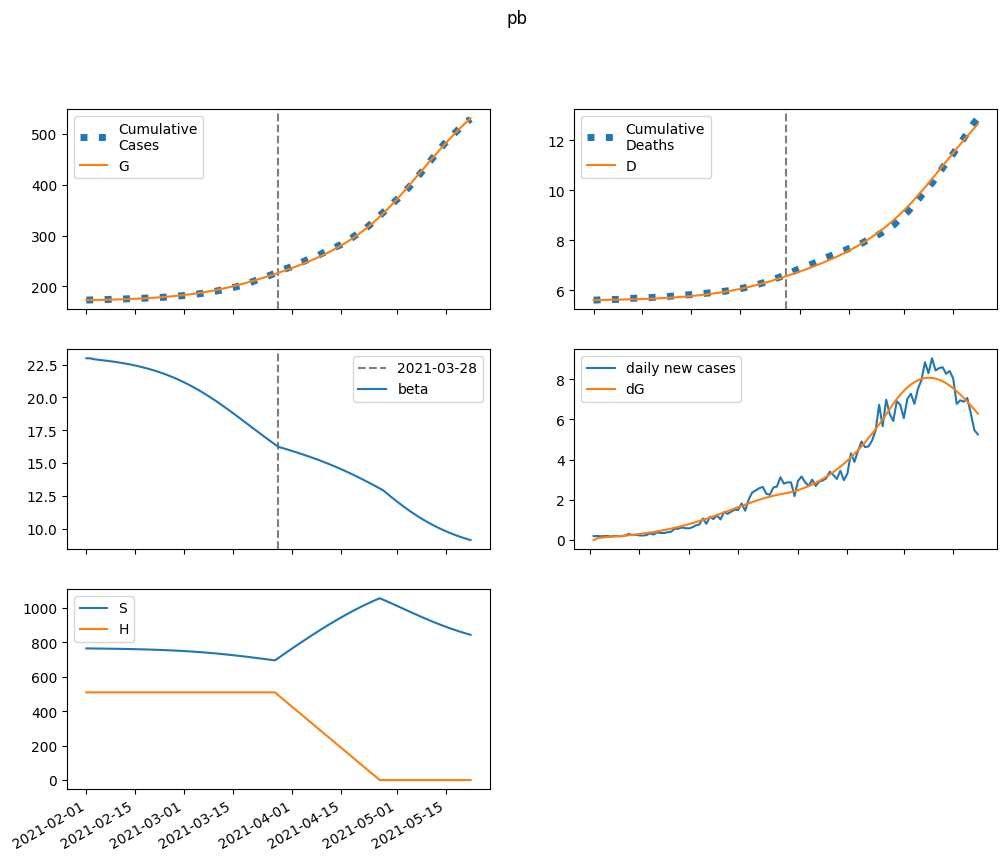

Values plotted in this chart, from the file beside it:
series, 2021-02-01, 2021-02-02, 2021-02-03, 2021-02-04, 2021-02-05, 2021-02-06, 2021-02-07, 2021-02-08, 2021-02-09, 2021-02-10, 2021-02-11, 2021-02-12, 2021-02-13, 2021-02-14, 2021-02-15, 2021-02-16, 2021-02-17, 2021-02-18, 2021-02-19, 2021-02-20, 2021-02-21, 2021-02-22, 2021-02-23
S, 764633, 764172, 763888, 763652, 763421, 763181, 762924, 762647, 762350, 762030, 761685, 761313, 760913, 760483, 760021, 759525, 758993, 758422, 757810, 757154, 756453, 755704, 754904
E, 0.0, 460.3, 652.9, 758.2, 837.2, 910.4, 985.3, 1064, 1149, 1240, 1337, 1441, 1552, 1672, 1799, 1936, 2081, 2236, 2401, 2576, 2762, 2959, 3167
I, 653.8, 392.7, 318.7, 308.9, 322, 344.1, 370.5, 399.9, 431.8, 466.1, 503.1, 542.7, 585.3, 631, 679.9, 732.2, 788.2, 848, 911.8, 979.8, 1052, 1129, 1211
A, 72.65, 58.12, 55.7, 57.62, 61.26, 65.75, 70.81, 76.35, 82.37, 88.88, 95.89, 103.4, 111.6, 120.3, 129.7, 139.7, 150.5, 162, 174.3, 187.5, 201.5, 216.5, 232.3
IH, 0.0, 130.6, 148.4, 143.2, 138.4, 138.5, 142.9, 150.6, 160.6, 172.3, 185.4, 199.8, 215.5, 232.4, 250.5, 270, 291, 313.3, 337.3, 362.8, 390.1, 419.2, 450.1
IN, 130.6, 243.8, 289.8, 315, 334.8, 354.7, 376.3, 400.3, 427, 456.5, 488.9, 524.4, 563.2, 605.2, 650.9, 700.2, 753.4, 810.7, 872.4, 938.6, 1010, 1086, 1167
D, 5615, 5615, 5618, 5621, 5623, 5626, 5629, 5632, 5635, 5638, 5642, 5645, 5649, 5654, 5658, 5663, 5669, 5674, 5681, 5688, 5695, 5703, 5711
R, 0.0, 31.87, 133.9, 249.4, 366.3, 484.5, 606.3, 733.9, 869.2, 1014, 1169, 1335, 1514, 1707, 1915, 2138, 2379, 2639, 2918, 3218, 3542, 3889, 4263
G, 173276, 173276, 173359, 173476, 173613, 173764, 173927, 174105, 174296, 174503, 174726, 174967, 175226, 175506, 175807, 176131, 176479, 176854, 177256, 177688, 178152, 178649, 179182
H, 509076, 509076, 509076, 509076, 509076, 509076, 509076, 509076, 509076, 509076, 509076, 509076, 509076, 509076, 509076, 509076, 509076, 509076, 509076, 509076, 509076, 509076, 509076
beta, 22.99, 22.99, 22.93, 22.89, 22.85, 22.82, 22.79, 22.76, 22.72, 22.68, 22.64, 22.59, 22.54, 22.49, 22.43, 22.37, 22.31, 22.24, 22.17, 22.09, 22.01, 21.92, 21.83
